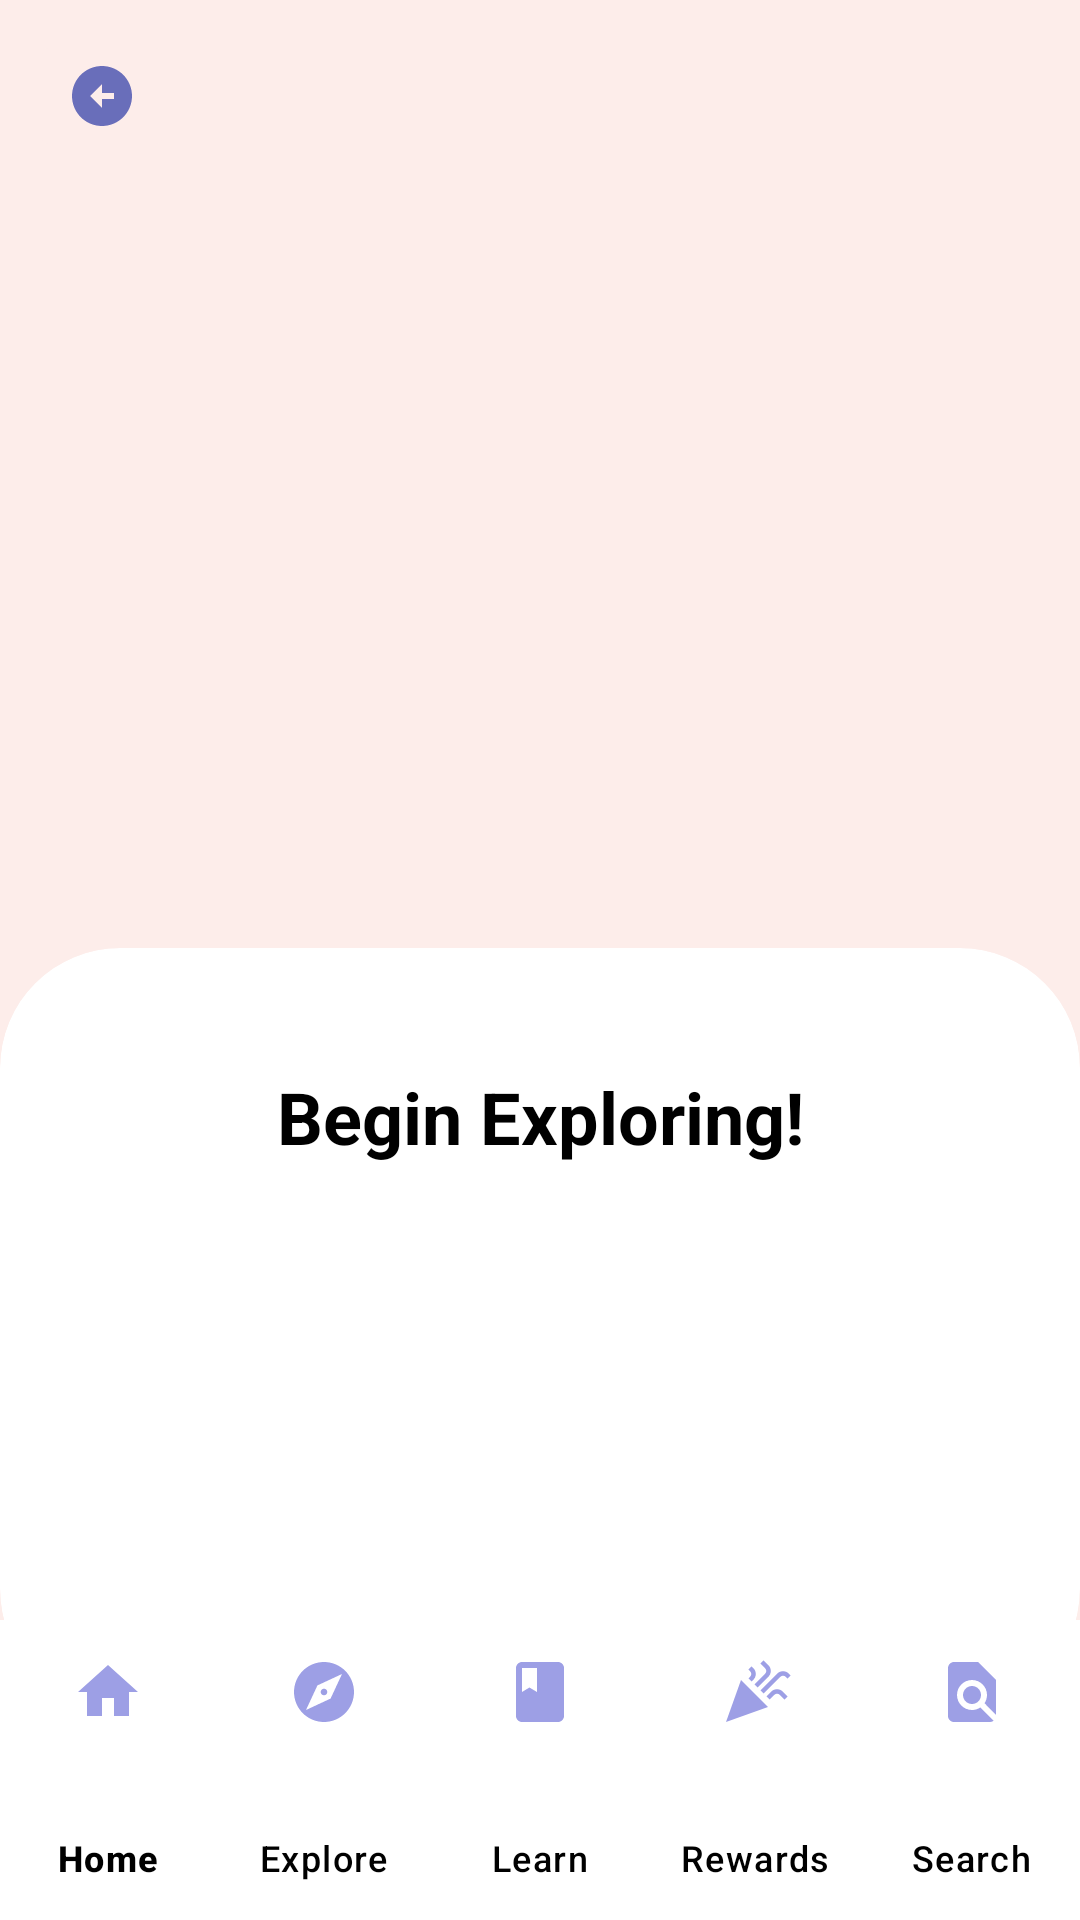

Android layout source for this screen:
<!-- AndroidManifest.xml: application theme Theme.MyBrightMind -->
<!-- res/layout/activity_module_list.xml -->
<?xml version="1.0" encoding="utf-8"?>
<androidx.constraintlayout.widget.ConstraintLayout xmlns:android="http://schemas.android.com/apk/res/android"
	xmlns:app="http://schemas.android.com/apk/res-auto"
	xmlns:tools="http://schemas.android.com/tools"
	android:id="@+id/module_list"
	android:layout_width="match_parent"
	android:layout_height="match_parent">


	<LinearLayout
		android:id="@+id/linearL2"
		android:layout_width="0dp"
		android:layout_height="0dp"
		android:background="#FDEDEA"
		android:orientation="vertical"
		app:layout_constraintBottom_toTopOf="@id/bottom_navigation"
		app:layout_constraintEnd_toEndOf="parent"
		app:layout_constraintStart_toStartOf="parent"
		app:layout_constraintTop_toTopOf="parent">

		<ImageButton
			android:id="@+id/back_button"
			android:layout_width="wrap_content"
			android:layout_height="wrap_content"
			android:layout_marginStart="10dip"
			android:layout_marginTop="10dip"
			android:backgroundTint="#FDEDEA"
			android:scaleType="center"
			app:srcCompat="@drawable/baseline_arrow_circle_left_24" />

		<TextView
			android:id="@+id/topic_name"
			android:layout_width="match_parent"
			android:layout_height="wrap_content"
			android:layout_marginStart="20dip"
			android:layout_marginTop="100dip"
			android:textColor="#000000"
			android:textSize="24sp"
			android:textStyle="bold" />

		<TextView
			android:id="@+id/topic_description"
			android:layout_width="match_parent"
			android:layout_height="wrap_content"
			android:layout_marginStart="20dip"
			android:layout_marginTop="8dip"
			android:layout_marginBottom="100dip"
			android:textColor="#000000"
			android:textSize="16sp" />

		<androidx.cardview.widget.CardView
			android:layout_width="match_parent"
			android:layout_height="match_parent"
			android:layout_marginBottom="-30dip"
			app:cardBackgroundColor="#FFFFFF"
			app:cardCornerRadius="40dip"
			app:cardElevation="0dip">

			<LinearLayout
				android:layout_width="match_parent"
				android:layout_height="match_parent"
				android:orientation="vertical">

				<TextView
					android:layout_width="match_parent"
					android:layout_height="wrap_content"
					android:layout_marginTop="40dip"
					android:layout_marginBottom="20dip"
					android:gravity="center"
					android:text="@string/begin_exploring"
					android:textColor="#000000"
					android:textSize="24sp"
					android:textStyle="bold" />

				<androidx.recyclerview.widget.RecyclerView
					android:id="@+id/lesson_list"
					android:layout_width="match_parent"
					android:layout_height="wrap_content"
					android:layout_marginBottom="35dip"
					tools:listitem="@layout/lesson_item" />

			</LinearLayout>

		</androidx.cardview.widget.CardView>

	</LinearLayout>

	<com.google.android.material.bottomnavigation.BottomNavigationView
		android:id="@+id/bottom_navigation"
		android:layout_width="match_parent"
		android:layout_height="100dip"
		app:backgroundTint="@color/white"
		app:elevation="0dp"
		app:itemIconTint="@color/selected_bg"
		app:itemTextColor="#000000"
		app:labelVisibilityMode="labeled"
		app:layout_constraintBottom_toBottomOf="parent"
		app:layout_constraintEnd_toEndOf="parent"
		app:layout_constraintHorizontal_bias="0.0"
		app:layout_constraintStart_toStartOf="parent"
		app:layout_constraintTop_toBottomOf="@id/linearL2"
		app:menu="@menu/bottom_navigation_menu" />
</androidx.constraintlayout.widget.ConstraintLayout>
<!-- res/layout/lesson_item.xml (included above) -->
<?xml version="1.0" encoding="utf-8"?>
<androidx.constraintlayout.widget.ConstraintLayout xmlns:android="http://schemas.android.com/apk/res/android"
	xmlns:app="http://schemas.android.com/apk/res-auto"
	android:layout_width="match_parent"
	android:layout_height="wrap_content"
	android:layout_marginTop="40dip"
	android:backgroundTint="#FFFFFF">

	<LinearLayout
		android:layout_width="match_parent"
		android:layout_height="wrap_content"
		android:backgroundTint="#FFFFFF"
		android:orientation="horizontal"
		app:layout_constraintEnd_toEndOf="parent"
		app:layout_constraintStart_toStartOf="parent"
		app:layout_constraintTop_toTopOf="parent">

		<ImageView
			android:id="@+id/completed_fill"
			android:layout_width="24dip"
			android:layout_height="24dip"
			android:layout_marginStart="24dip"
			android:layout_marginEnd="12dip"
			app:srcCompat="@drawable/baseline_circle_24" />

		<LinearLayout
			android:layout_width="match_parent"
			android:layout_height="wrap_content"
			android:layout_weight="1"
			android:orientation="vertical">

			<TextView
				android:id="@+id/lesson_title"
				android:layout_width="match_parent"
				android:layout_height="wrap_content"
				android:textColor="#000000"
				android:textSize="18sp"
				android:textStyle="bold" />

			<TextView
				android:id="@+id/lesson_description"
				android:layout_width="match_parent"
				android:layout_height="wrap_content"
				android:breakStrategy="high_quality"
				android:ellipsize="end"
				android:maxLines="2"
				android:textColor="#000000"
				android:textSize="16sp" />
		</LinearLayout>

		<Button
			android:id="@+id/start_lesson"
			android:layout_width="wrap_content"
			android:layout_height="wrap_content"
			android:layout_gravity="center_vertical"
			android:layout_marginEnd="24dip"
			android:backgroundTint="#2F313E"
			android:paddingStart="12dip"
			android:paddingTop="8dip"
			android:paddingEnd="12dip"
			android:paddingBottom="8dip"
			android:text="Start"
			android:textColor="#FFFFFF"
			app:cornerRadius="0dp" />

	</LinearLayout>
</androidx.constraintlayout.widget.ConstraintLayout>
<!-- resources referenced by this layout -->
<resources>
  <color name="selected_bg">#9D9FE5</color>
  <color name="white">#FFFFFFFF</color>
  <!-- drawable baseline_arrow_circle_left_24 (drawable) -->
  <vector xmlns:android="http://schemas.android.com/apk/res/android" android:height="24dp" android:tint="#696EBA" android:viewportHeight="24" android:viewportWidth="24" android:width="24dp">
        
      <path android:fillColor="@android:color/white" android:pathData="M2,12c0,5.52 4.48,10 10,10s10,-4.48 10,-10c0,-5.52 -4.48,-10 -10,-10C6.48,2 2,6.48 2,12zM12,11l4,0v2l-4,0l0,3l-4,-4l4,-4L12,11z"/>
      
  </vector>
  <string name="begin_exploring">Begin Exploring!</string>
  <style name="Theme.MyBrightMind" parent="Base.Theme.MyBrightMind" />
  <style name="Base.Theme.MyBrightMind" parent="Theme.Material3.DayNight.NoActionBar">
          
          
      </style>
</resources>
